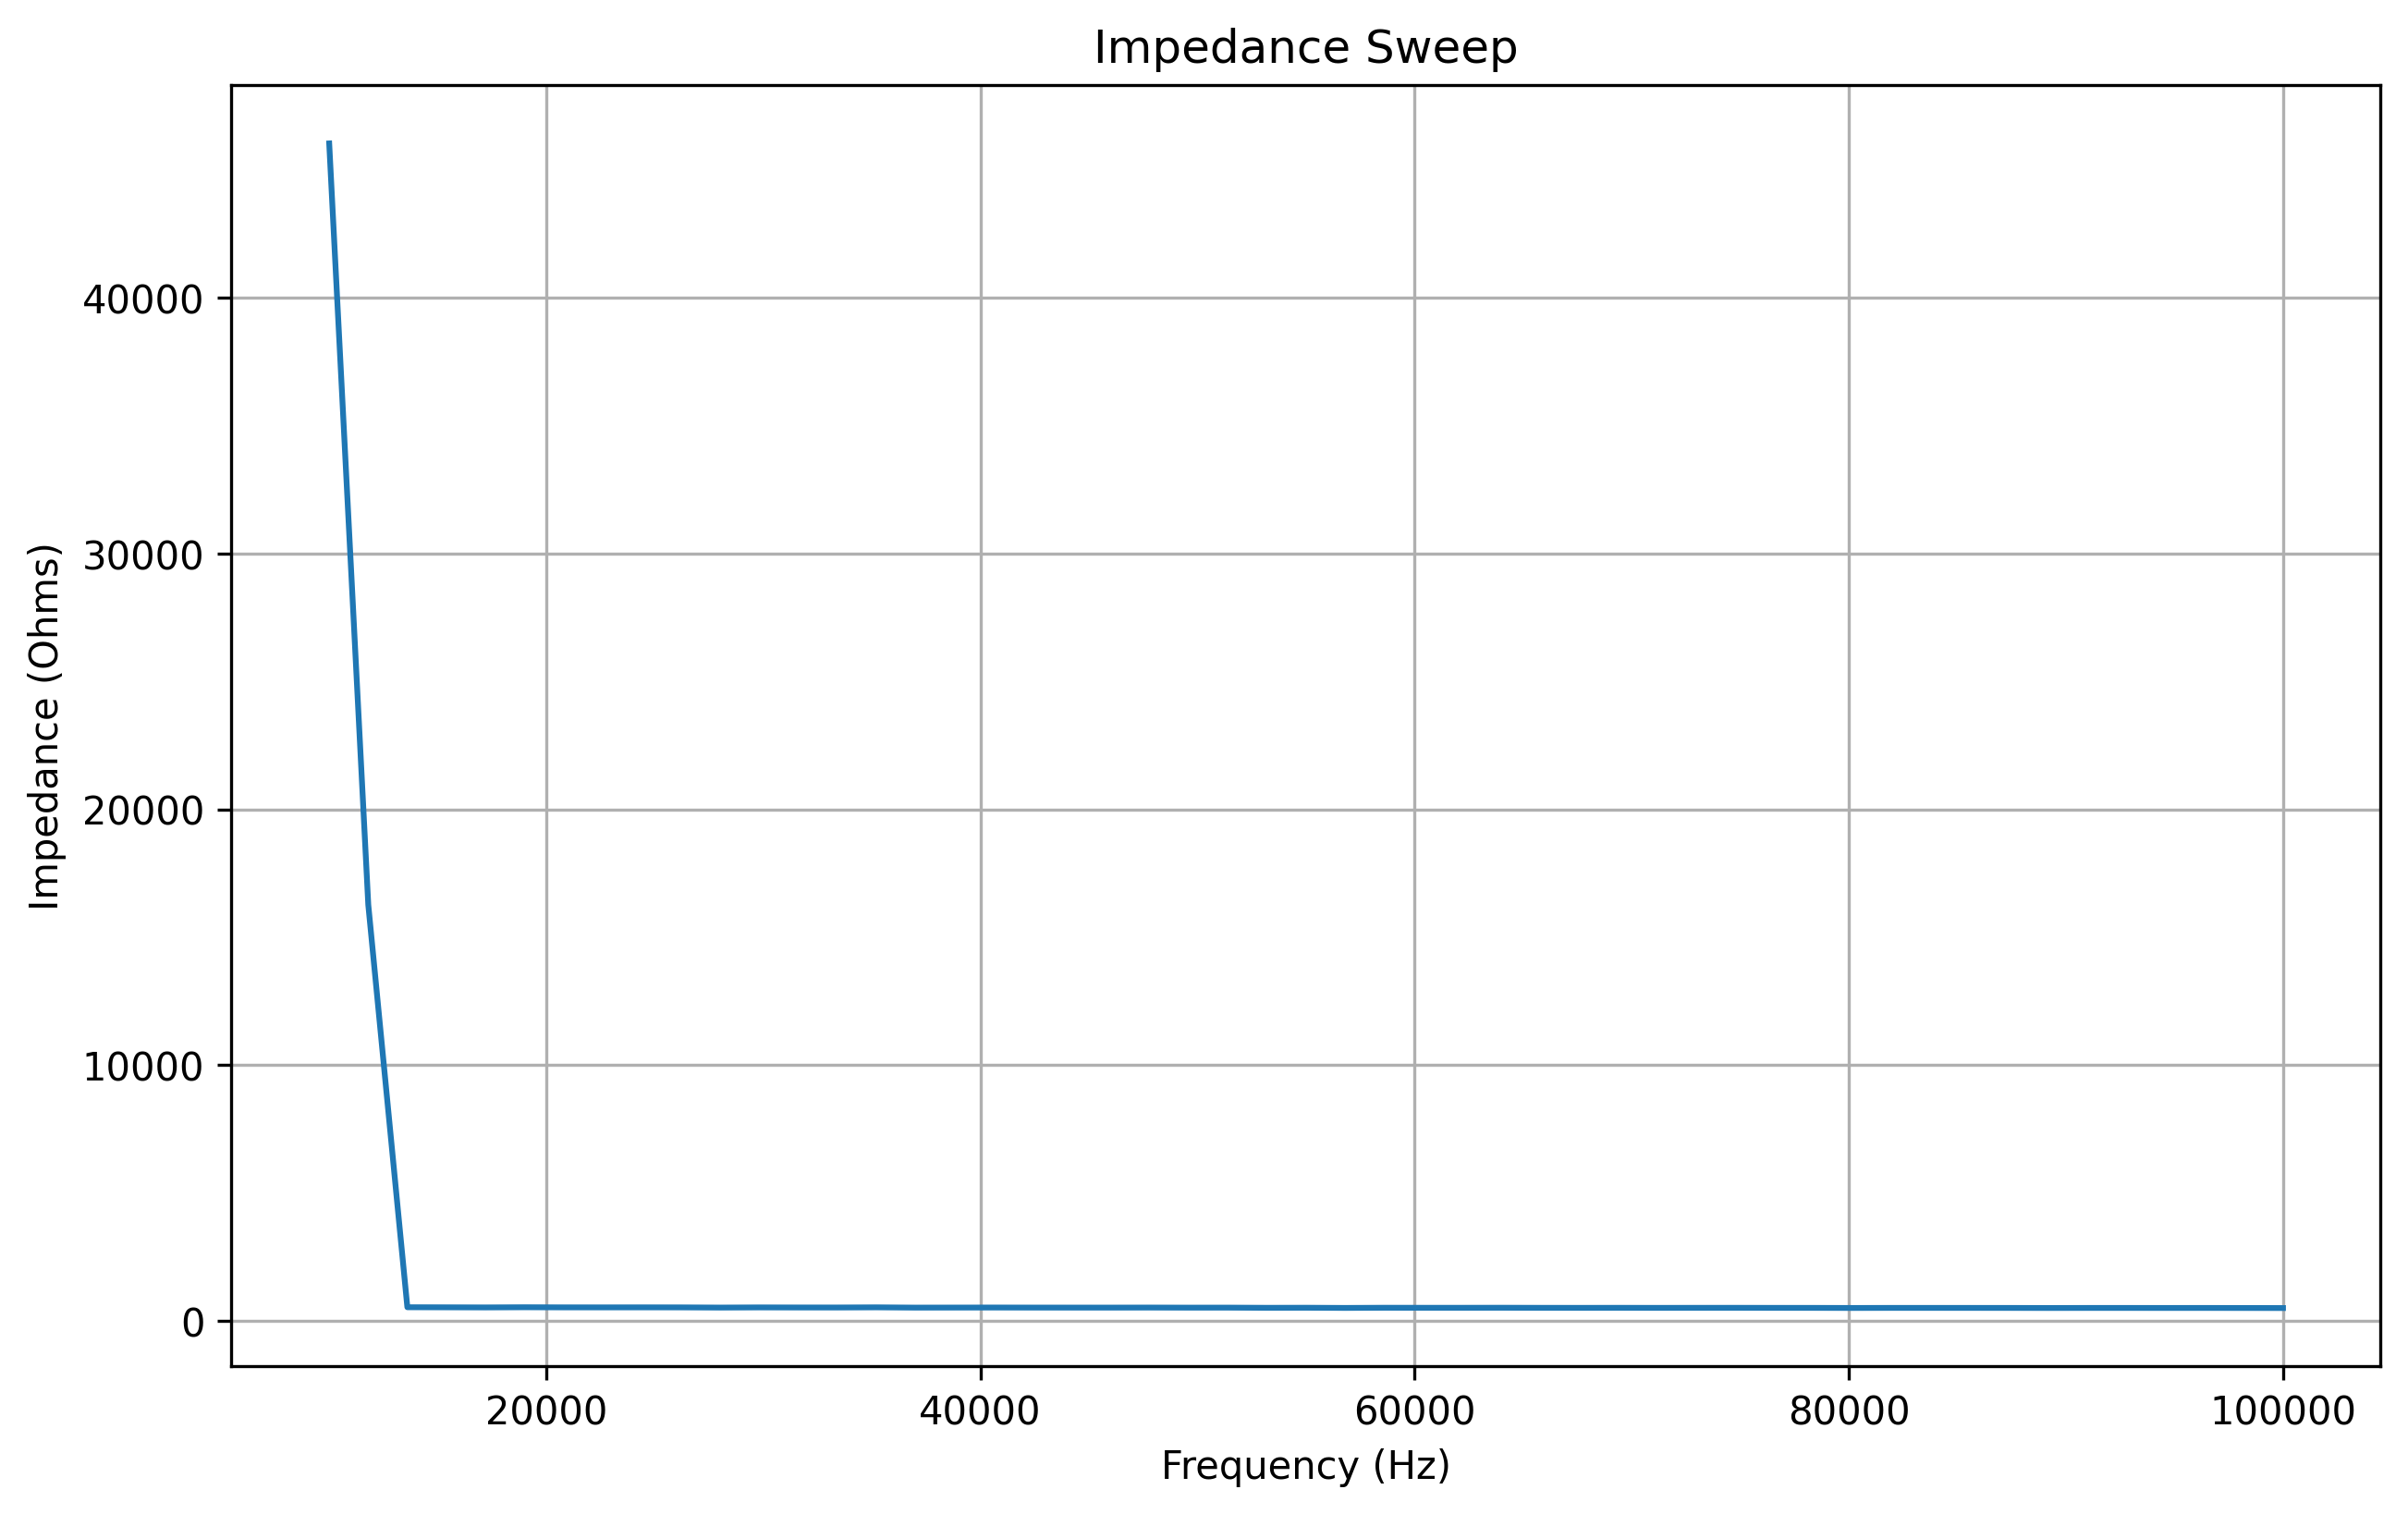

Data behind this chart, as committed beside it:
frequency, real, imaginary, magnitude, impedance
10000, 18.0, -13.0, 22.2, 46025
11800, 23.0, -56.0, 60.54, 16273
13600, 297.0, -1808, 1832, 540.6
15400, 289.0, -1812, 1835, 537.5
17200, 334.0, -1805, 1836, 533.8
19000, 359.0, -1818, 1853, 540.1
20800, 403.0, -1798, 1843, 536.0
22600, 436.0, -1798, 1850, 535.2
24400, 478.0, -1786, 1849, 536.3
26200, 517.0, -1783, 1856, 534.9
28000, 555.0, -1771, 1856, 527.9
29800, 594.0, -1763, 1860, 534.3
31600, 633.0, -1752, 1863, 531.5
33400, 669.0, -1737, 1861, 530.8
35200, 702.0, -1726, 1863, 536.8
37000, 741.0, -1715, 1868, 526.3
38800, 782.0, -1696, 1868, 528.2
40600, 817.0, -1679, 1867, 529.9
42400, 855.0, -1668, 1874, 527.7
44200, 894.0, -1645, 1872, 526.9
46000, 930.0, -1628, 1875, 526.6
47800, 967.0, -1608, 1876, 528.6
49600, 998.0, -1591, 1878, 525.1
51400, 1035, -1568, 1879, 525.8
53200, 1070, -1555, 1888, 519
55000, 1106, -1525, 1884, 521.5
56800, 1134, -1513, 1891, 514.5
58600, 1168, -1482, 1887, 521.1
60400, 1206, -1454, 1889, 519.8
62200, 1234, -1428, 1887, 519.7
64000, 1271, -1403, 1893, 521.5
65800, 1297, -1376, 1891, 518.3
67600, 1329, -1349, 1894, 517.0
69400, 1357, -1318, 1892, 518.7
71200, 1389, -1287, 1894, 516.6
73000, 1417, -1257, 1894, 518.2
74800, 1448, -1230, 1900, 518.7
76600, 1472, -1199, 1899, 516.6
78400, 1498, -1165, 1898, 516
80200, 1530, -1133, 1904, 512.7
82000, 1550, -1097, 1899, 515.6
83800, 1571, -1069, 1900, 515.7
85600, 1596, -1031, 1900, 515.2
87400, 1619, -996.0, 1901, 514.2
89200, 1641, -963.0, 1903, 511.8
91000, 1658, -927.0, 1900, 513.8
92800, 1684, -889.0, 1904, 513.9
94600, 1702, -852.0, 1903, 512.9
96400, 1722, -817.0, 1906, 513.7
98200, 1740, -777.0, 1906, 512
100000, 1757, -737.0, 1905, 509.8
